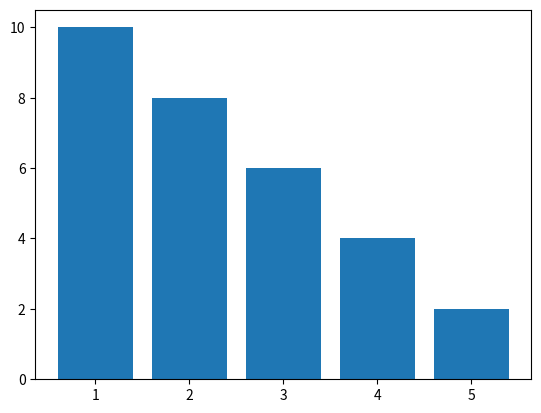

This figure's Python source:
import matplotlib.pyplot as plt

x = [1, 2, 3, 4, 5]
y = [10, 8, 6, 4, 2]

plt.bar(x, y)
plt.show()
